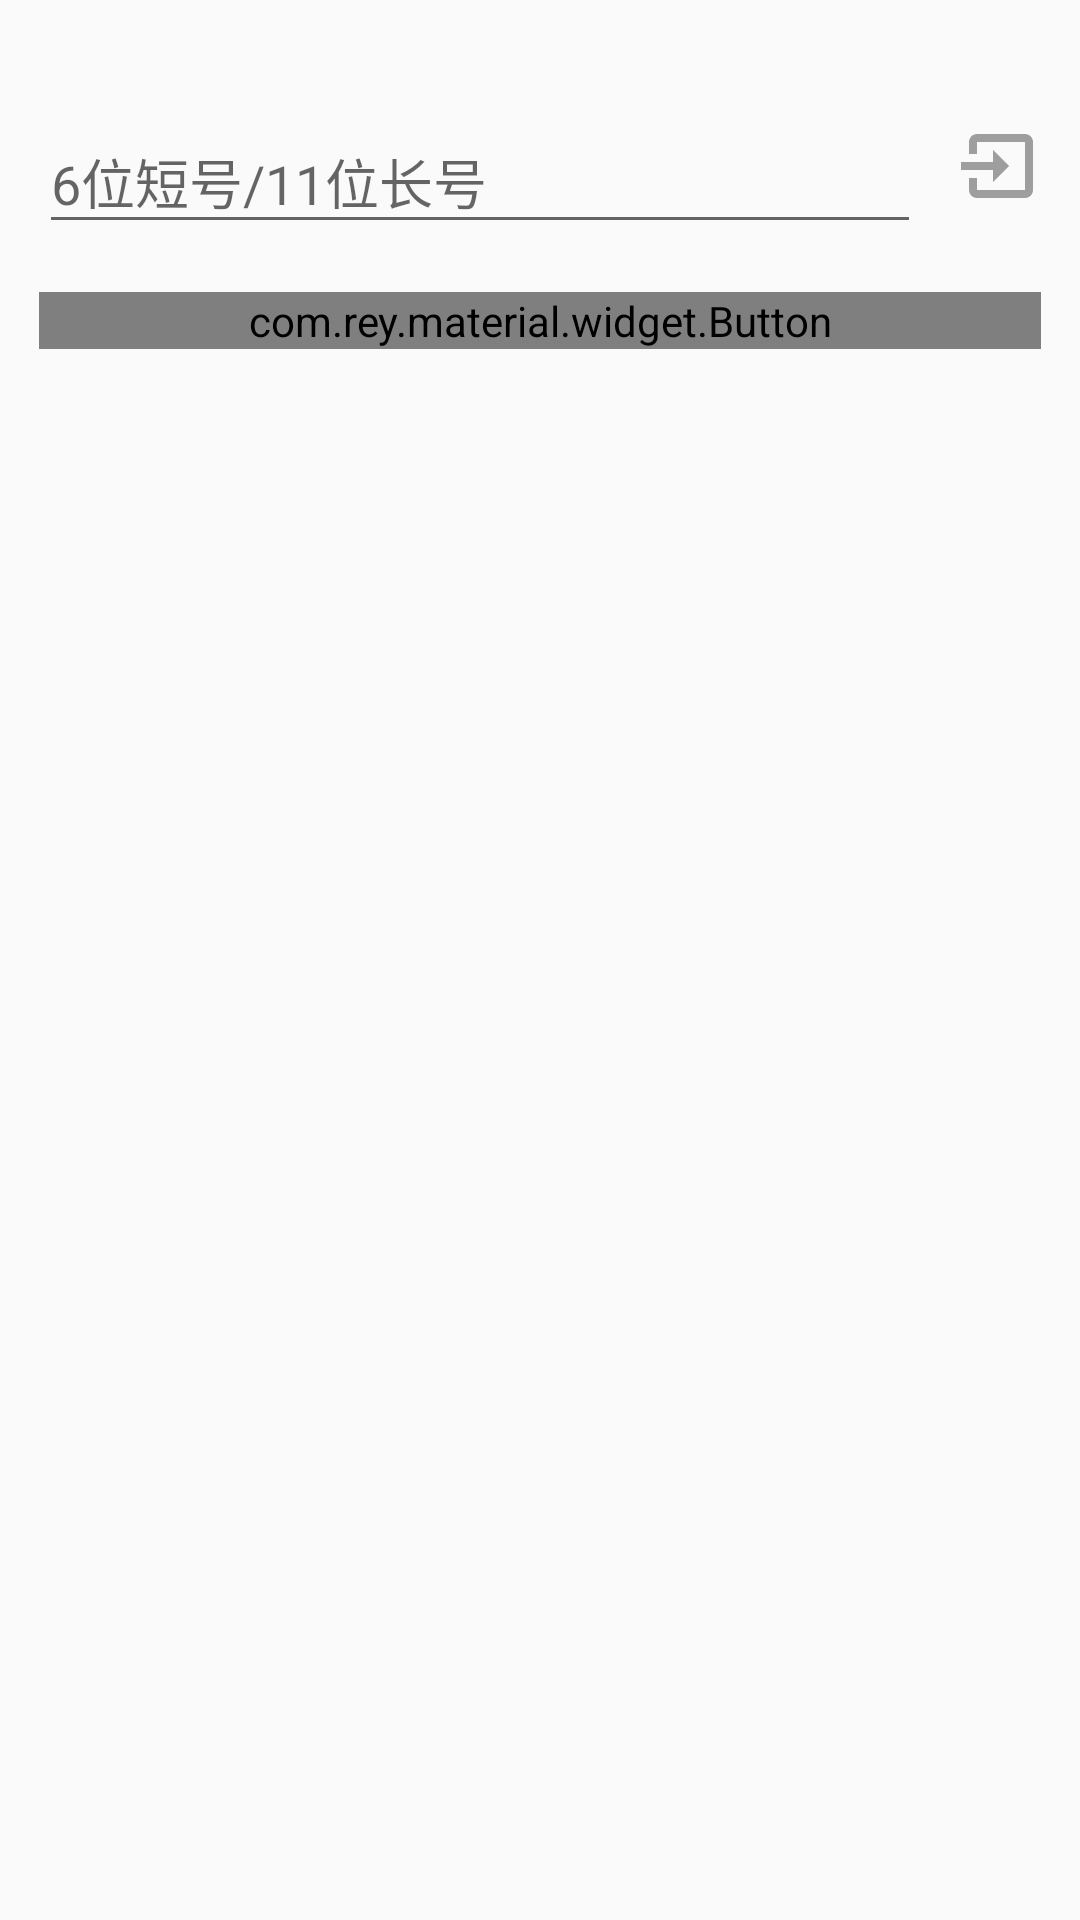

The Android layout XML behind this screen, and the referenced resources:
<!-- AndroidManifest.xml: application theme AppTheme -->
<!-- res/layout/activity_query_tel.xml -->
<?xml version="1.0" encoding="utf-8"?>
<LinearLayout xmlns:android="http://schemas.android.com/apk/res/android"
    android:layout_width="match_parent"
    android:layout_height="match_parent"
    xmlns:app="http://schemas.android.com/apk/res-auto"
    android:padding="@dimen/layout_medium_margin"
    android:fitsSystemWindows="true"
    android:orientation="vertical">

    <LinearLayout
        android:orientation="horizontal"
        android:layout_width="match_parent"
        android:layout_height="wrap_content"
        android:layout_marginTop="@dimen/activity_vertical_margin">


        <android.support.design.widget.TextInputLayout
            android:layout_weight="1"
            android:layout_width="0dp"
            android:layout_height="wrap_content">

            <EditText
                android:id="@+id/etPhoneNum"
                android:layout_width="match_parent"
                android:layout_height="wrap_content"
                android:hint="@string/str_hint_phone_num"
                android:inputType="phone"
                android:maxLines="1"
                android:maxLength="11"
                android:singleLine="true" />

        </android.support.design.widget.TextInputLayout>


        <ImageButton
            android:background="@drawable/bg_selectable_item"
            android:layout_marginLeft="@dimen/layout_medium_margin"
            android:layout_weight="0"
            android:layout_gravity="center_vertical"
            android:id="@+id/imageView_open_call_log"
            android:layout_width="@dimen/icon_small_size"
            android:layout_height="@dimen/icon_small_size"
            android:src="@drawable/ic_import" />

    </LinearLayout>

    <com.rey.material.widget.Button
        android:id="@+id/btnCommit"
        android:layout_width="match_parent"
        android:layout_height="wrap_content"
        android:layout_marginTop="16dp"
        android:text="@string/str_query"
        android:textColor="@color/color_ep_white"
        android:textStyle="bold"
        app:v_styleId="@array/button_raise_wave_color" />

</LinearLayout>
<!-- resources referenced by this layout -->
<resources>
  <array name="button_raise_wave_color">
          <item>@style/BasicRaiseWaveColorButtonRippleStyle</item>
      </array>
  <color name="color_ep_white">#FFFFFF</color>
  <dimen name="activity_vertical_margin">16dp</dimen>
  <dimen name="icon_small_size">27dp</dimen>
  <dimen name="layout_medium_margin">13dp</dimen>
  <!-- drawable bg_selectable_item (drawable) -->
  <?xml version="1.0" encoding="utf-8"?>
  <selector xmlns:android="http://schemas.android.com/apk/res/android">
      <item android:drawable="@color/color_ripple" android:state_pressed="true"/>
  </selector>
  <!-- drawable ic_import: png bitmap (drawable-xxhdpi, 680 bytes) -->
  <string name="str_hint_phone_num">6位短号/11位长号</string>
  <string name="str_query">查询</string>
  <style name="AppTheme" parent="Theme.AppCompat.Light.DarkActionBar">
          
          <item name="colorPrimary">@color/colorPrimary</item>
          <item name="colorPrimaryDark">@color/colorPrimaryDark</item>
          <item name="colorAccent">@color/colorAccent</item>
      </style>
  <color name="color_ripple">#10000000</color>
  <color name="colorPrimary">#039BE5</color>
  <color name="colorPrimaryDark">#1E88E5</color>
  <color name="colorAccent">#FF9800</color>
</resources>
